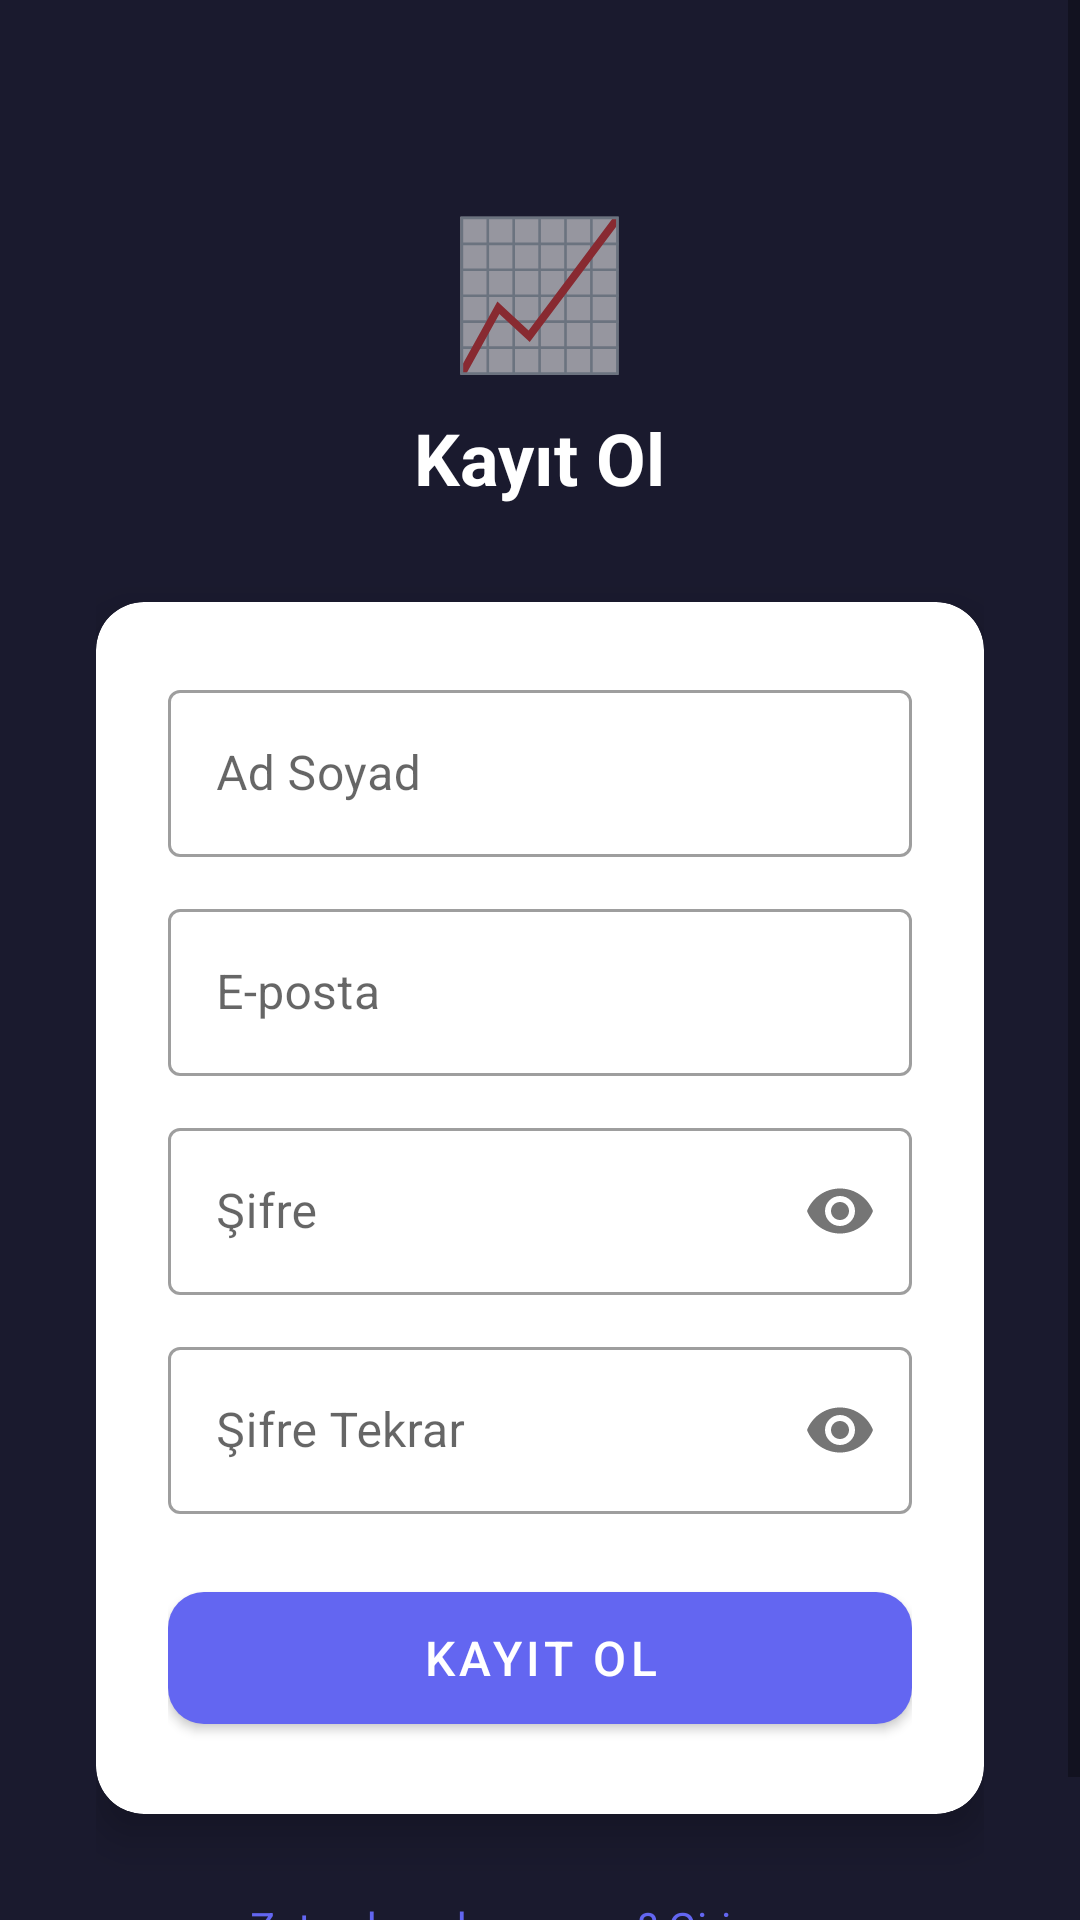

Here is an Android app screen rendered from its layout file. Give the layout XML and the strings, colors and styles it references.
<!-- AndroidManifest.xml: application theme Theme.RatePulse -->
<!-- res/layout/fragment_register.xml -->
<?xml version="1.0" encoding="utf-8"?>
<ScrollView xmlns:android="http://schemas.android.com/apk/res/android"
    xmlns:app="http://schemas.android.com/apk/res-auto"
    android:layout_width="match_parent"
    android:layout_height="match_parent"
    android:background="#1a1a2e">

    <LinearLayout
        android:layout_width="match_parent"
        android:layout_height="wrap_content"
        android:orientation="vertical"
        android:padding="32dp"
        android:gravity="center">

        <TextView
            android:layout_width="wrap_content"
            android:layout_height="wrap_content"
            android:text="📈"
            android:textSize="48sp"
            android:layout_marginTop="32dp" />

        <TextView
            android:layout_width="wrap_content"
            android:layout_height="wrap_content"
            android:text="Kayıt Ol"
            android:textSize="24sp"
            android:textStyle="bold"
            android:textColor="#FFFFFF"
            android:layout_marginTop="8dp"
            android:layout_marginBottom="32dp" />

        <com.google.android.material.card.MaterialCardView
            android:layout_width="match_parent"
            android:layout_height="wrap_content"
            app:cardCornerRadius="16dp"
            app:cardElevation="8dp">

            <LinearLayout
                android:layout_width="match_parent"
                android:layout_height="wrap_content"
                android:orientation="vertical"
                android:padding="24dp">

                <com.google.android.material.textfield.TextInputLayout
                    android:layout_width="match_parent"
                    android:layout_height="wrap_content"
                    android:hint="Ad Soyad"
                    style="@style/Widget.MaterialComponents.TextInputLayout.OutlinedBox"
                    android:layout_marginBottom="12dp">
                    <com.google.android.material.textfield.TextInputEditText
                        android:id="@+id/et_name"
                        android:layout_width="match_parent"
                        android:layout_height="wrap_content"
                        android:inputType="textPersonName" />
                </com.google.android.material.textfield.TextInputLayout>

                <com.google.android.material.textfield.TextInputLayout
                    android:layout_width="match_parent"
                    android:layout_height="wrap_content"
                    android:hint="E-posta"
                    style="@style/Widget.MaterialComponents.TextInputLayout.OutlinedBox"
                    android:layout_marginBottom="12dp">
                    <com.google.android.material.textfield.TextInputEditText
                        android:id="@+id/et_email"
                        android:layout_width="match_parent"
                        android:layout_height="wrap_content"
                        android:inputType="textEmailAddress" />
                </com.google.android.material.textfield.TextInputLayout>

                <com.google.android.material.textfield.TextInputLayout
                    android:layout_width="match_parent"
                    android:layout_height="wrap_content"
                    android:hint="Şifre"
                    style="@style/Widget.MaterialComponents.TextInputLayout.OutlinedBox"
                    app:passwordToggleEnabled="true"
                    android:layout_marginBottom="12dp">
                    <com.google.android.material.textfield.TextInputEditText
                        android:id="@+id/et_password"
                        android:layout_width="match_parent"
                        android:layout_height="wrap_content"
                        android:inputType="textPassword" />
                </com.google.android.material.textfield.TextInputLayout>

                <com.google.android.material.textfield.TextInputLayout
                    android:layout_width="match_parent"
                    android:layout_height="wrap_content"
                    android:hint="Şifre Tekrar"
                    style="@style/Widget.MaterialComponents.TextInputLayout.OutlinedBox"
                    app:passwordToggleEnabled="true"
                    android:layout_marginBottom="20dp">
                    <com.google.android.material.textfield.TextInputEditText
                        android:id="@+id/et_password_confirm"
                        android:layout_width="match_parent"
                        android:layout_height="wrap_content"
                        android:inputType="textPassword" />
                </com.google.android.material.textfield.TextInputLayout>

                <com.google.android.material.button.MaterialButton
                    android:id="@+id/btn_register"
                    android:layout_width="match_parent"
                    android:layout_height="56dp"
                    android:text="Kayıt Ol"
                    android:textSize="16sp"
                    app:cornerRadius="12dp" />

                <ProgressBar
                    android:id="@+id/progress_bar"
                    android:layout_width="wrap_content"
                    android:layout_height="wrap_content"
                    android:layout_gravity="center"
                    android:layout_marginTop="8dp"
                    android:visibility="gone" />

            </LinearLayout>
        </com.google.android.material.card.MaterialCardView>

        <TextView
            android:id="@+id/tv_go_to_login"
            android:layout_width="wrap_content"
            android:layout_height="wrap_content"
            android:text="Zaten hesabın var mı? Giriş yap"
            android:textColor="#6366F1"
            android:layout_marginTop="20dp"
            android:padding="8dp" />

    </LinearLayout>
</ScrollView>
<!-- resources referenced by this layout -->
<resources>
  <style name="Theme.RatePulse" parent="Theme.MaterialComponents.DayNight.NoActionBar">
          <item name="colorPrimary">#6366F1</item>
          <item name="colorPrimaryVariant">#4F46E5</item>
          <item name="colorOnPrimary">#FFFFFF</item>
          <item name="colorSecondary">#10B981</item>
          <item name="colorSecondaryVariant">#059669</item>
          <item name="colorOnSecondary">#FFFFFF</item>
          <item name="android:statusBarColor">#6366F1</item>
      </style>
</resources>
